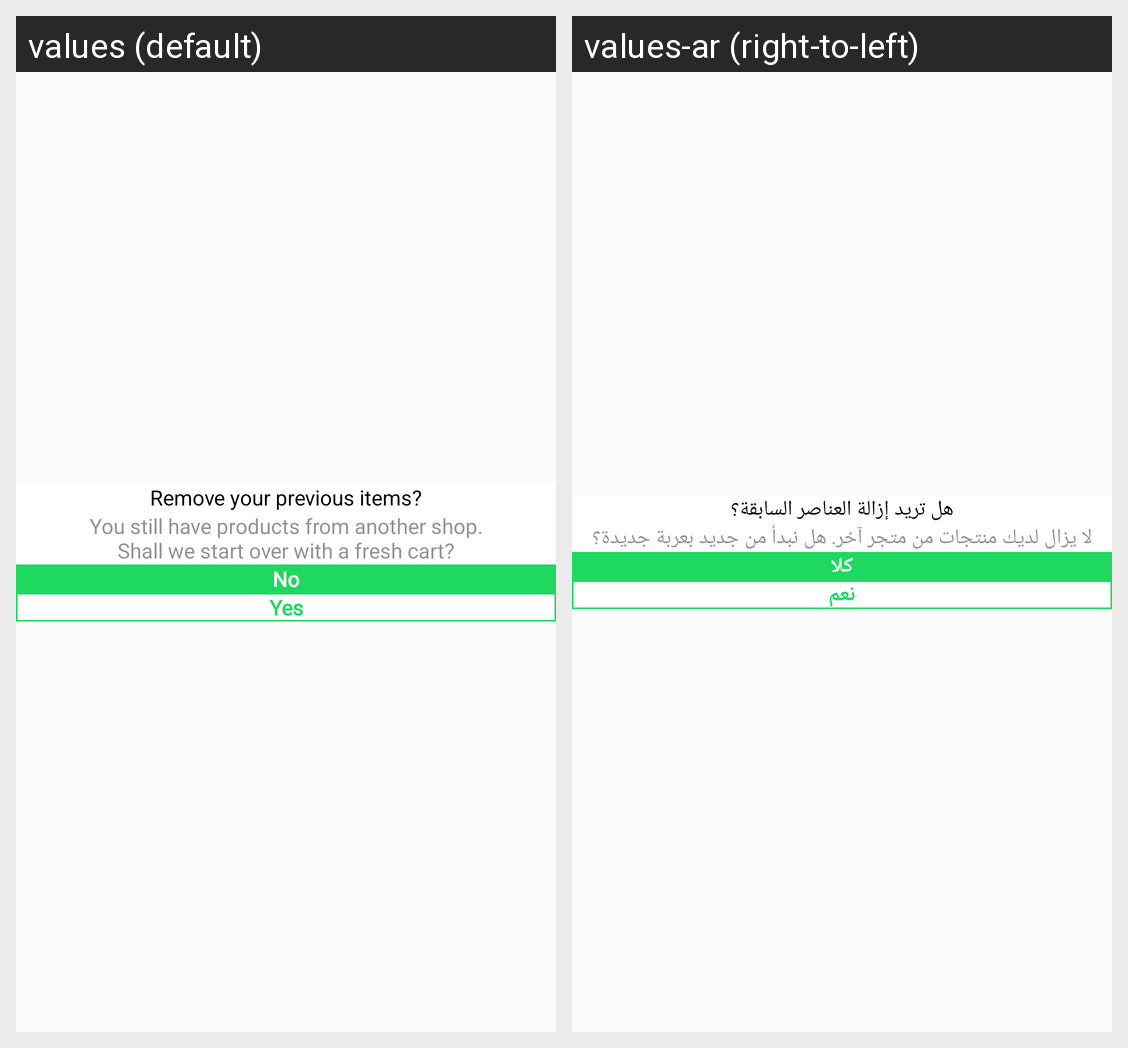

The Android screen above is rendered under two locales of the same app. Produce the string resources it draws, with the default and per-locale values.
Android screen res/layout/multi_pro_dialog.xml rendered under 2 locales, left to right: values (default), values-ar (right-to-left). Device: Nexus 5 (rendered at 1080×1920; each locale shown at half size, 540×960, under a caption strip naming it); theme AppTheme.
Strings drawn on this screen, with the default value and each locale's value (text and hints the layout hard-codes, and strings that could not be matched under every locale, appear in the picture but are not listed):

remove_your_previous_items
  values: Remove your previous items?
  values-ar: هل تريد إزالة العناصر السابقة؟

you_still_have_products_from_another_shop_nshall_we_start_over_with_a_fresh_cart
  values: You still have products from another shop.
      Shall we start over with a fresh cart?
  values-ar: لا يزال لديك منتجات من متجر آخر. هل نبدأ من جديد بعربة جديدة؟

no
  values: No
  values-ar: كلا

yes
  values: Yes
  values-ar: نعم
